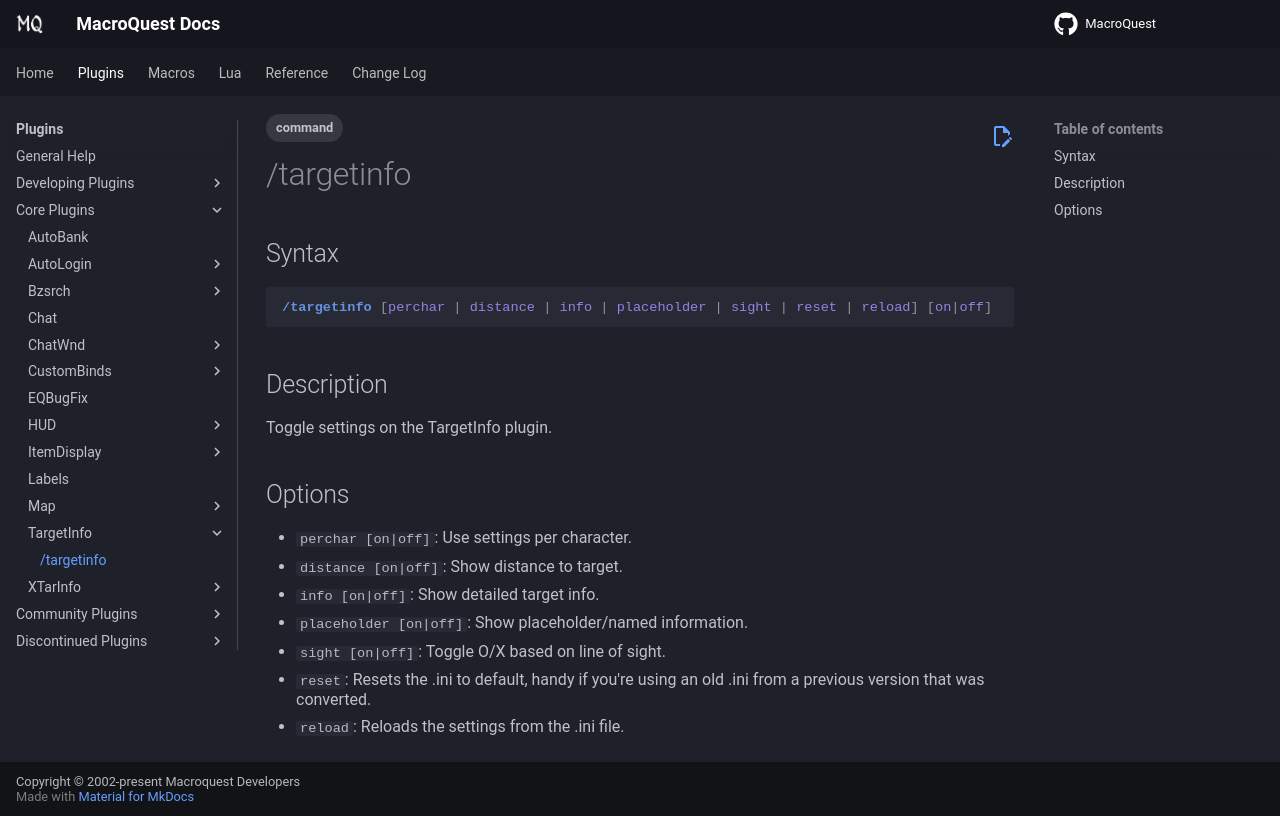

repository: macroquest/docs · page: plugins/core-plugins/targetinfo/targetinfo/index.html · generator: jekyll

---
tags:
   - command
---
# /targetinfo

## Syntax
<!--cmd-syntax-start-->
```eqcommand
/targetinfo [perchar | distance | info | placeholder | sight | reset | reload] [on|off]
```
<!--cmd-syntax-end-->

## Description
<!--cmd-desc-start-->
Toggle settings on the TargetInfo plugin.
<!--cmd-desc-end-->
## Options

- `perchar [on|off]`: Use settings per character.
- `distance [on|off]`: Show distance to target.
- `info [on|off]`: Show detailed target info.
- `placeholder [on|off]`: Show placeholder/named information.
- `sight [on|off]`: Toggle O/X based on line of sight.
- `reset`: Resets the .ini to default, handy if you're using an old .ini from a previous version that was converted.
- `reload`: Reloads the settings from the .ini file.
